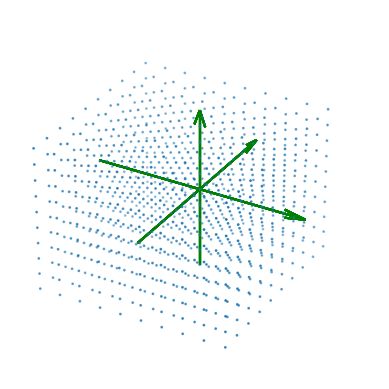

The script that saved this image: (Note: this script raises an exception after producing the figure.)
import matplotlib.animation as animation
import numpy as np
import matplotlib.pyplot as plt
from mpl_toolkits.mplot3d import Axes3D
import math
# Creates points for a grid from -10 to 10 spaced 1 unit apart
# The grid is 1,000 points by default (10 x 10 x 10)
x = ([[x, y, z] for x in np.arange(-10, 10, 2) for y in np.arange(-10, 10, 2) for z in np.arange(-10, 10, 2)])

# Number of frames in the animation
frames = 180

# Where the i unit-vector lands (final position)
i_vector = [0, 1, 0]

# Where the j unit-vector lands
j_vector = [-1, 0, 0]

# Where the k unit-vector lands
k_vector = [0, 0, 1]


# Smoothing function that acts similar to Bezier smoothing with keyframes.
# Returns how complete the transformation is on a scale from 0 to 1,
# based on the current and total frame count
def sigmoid(i):
    return max(1.01799 / (1 + math.exp(-10 / frames * i + 4)) - 0.01799, 0)


plt.ioff()
fig = plt.figure()

ax = fig.add_subplot(111, projection='3d')
ax.grid(False)
plt.axis('off')
ax.set_xlim([-10, 10])
ax.set_ylim([-10, 10])
ax.set_zlim([-10, 10])
scat = ax.scatter([], [], marker='.', s=4)
scat.set_offsets(x)


def update(i):
    matrix = np.array([i_vector, j_vector, k_vector]).T

    # Compute a matrix that is in the middle between the full transformation matrix and the identity
    matrix = (1 - sigmoid(i)) * np.array([[1, 0, 0], [0, 1, 0], [0, 0, 1]]) + sigmoid(i) * matrix
    ax.quiver(0, 0, -10, 0, 0, 20, length=1, color='g', arrow_length_ratio=0.1)
    ax.quiver(0, -10, 0, 0, 20, 0, length=1, color='g', arrow_length_ratio=0.1)
    ax.quiver(-10, 0, 0, 20, 0, 0, length=1, color='g', arrow_length_ratio=0.1)
    # Set vector location - must transpose since we need U and V representing x and y components
    # of each vector respectively (without transposing, e  ach column represents each unit vector)
    transform = np.array([matrix.dot(k) for k in x])
    scat._offsets3d = [transform[:, 0], transform[:, 1], transform[:, 2]]
    if i % 10 == 0:
        print("Rendering frame " + str(i) + " out of " + str(frames))


anim = animation.FuncAnimation(fig, update, frames=frames, interval=20, repeat=False, blit=False)

anim.save('rotation2.mp4', fps=30, dpi=1200)
